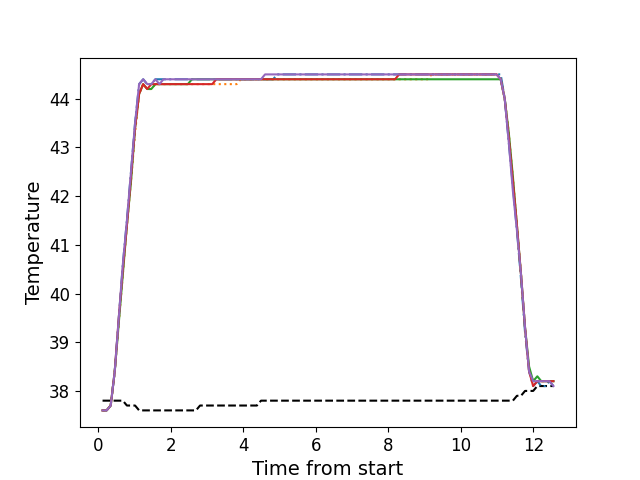

The data file committed next to this chart (first rows):
, times, neutral, z1, z2, z3, z4, z5
0, 0.116, 37.8, 37.6, 37.6, 37.6, 37.6, 37.6
1, 0.2283, 37.8, 37.6, 37.6, 37.6, 37.6, 37.6
2, 0.341, 37.8, 37.7, 37.7, 37.7, 37.7, 37.7
3, 0.452, 37.8, 38.4, 38.4, 38.4, 38.4, 38.4
4, 0.564, 37.8, 39.5, 39.4, 39.4, 39.5, 39.5
5, 0.676, 37.8, 40.6, 40.4, 40.4, 40.5, 40.6
6, 0.788, 37.7, 41.5, 41.4, 41.4, 41.4, 41.5
7, 0.901, 37.7, 42.5, 42.3, 42.3, 42.4, 42.5
8, 1.013, 37.7, 43.5, 43.3, 43.4, 43.4, 43.5
9, 1.125, 37.6, 44.3, 44.1, 44.1, 44.1, 44.3
10, 1.237, 37.6, 44.4, 44.3, 44.3, 44.3, 44.4
11, 1.348, 37.6, 44.3, 44.2, 44.2, 44.2, 44.3
12, 1.461, 37.6, 44.3, 44.2, 44.2, 44.3, 44.3
13, 1.573, 37.6, 44.4, 44.3, 44.3, 44.3, 44.4
14, 1.685, 37.6, 44.4, 44.3, 44.3, 44.3, 44.3
15, 1.797, 37.6, 44.4, 44.3, 44.3, 44.3, 44.4
16, 1.909, 37.6, 44.4, 44.3, 44.3, 44.3, 44.4
17, 2.021, 37.6, 44.4, 44.3, 44.3, 44.3, 44.4
18, 2.134, 37.6, 44.4, 44.3, 44.3, 44.3, 44.4
19, 2.245, 37.6, 44.4, 44.3, 44.3, 44.3, 44.4
20, 2.357, 37.6, 44.4, 44.3, 44.3, 44.3, 44.4
21, 2.469, 37.6, 44.4, 44.3, 44.3, 44.3, 44.4
22, 2.581, 37.6, 44.4, 44.3, 44.4, 44.3, 44.4
23, 2.694, 37.6, 44.4, 44.3, 44.4, 44.3, 44.4
24, 2.805, 37.7, 44.4, 44.3, 44.4, 44.3, 44.4
25, 2.917, 37.7, 44.4, 44.3, 44.4, 44.3, 44.4
26, 3.03, 37.7, 44.4, 44.3, 44.4, 44.3, 44.4
27, 3.142, 37.7, 44.4, 44.3, 44.4, 44.3, 44.4
28, 3.254, 37.7, 44.4, 44.3, 44.4, 44.4, 44.4
29, 3.365, 37.7, 44.4, 44.3, 44.4, 44.4, 44.4
30, 3.478, 37.7, 44.4, 44.3, 44.4, 44.4, 44.4
31, 3.589, 37.7, 44.4, 44.3, 44.4, 44.4, 44.4
32, 3.702, 37.7, 44.4, 44.3, 44.4, 44.4, 44.4
33, 3.814, 37.7, 44.4, 44.3, 44.4, 44.4, 44.4
34, 3.926, 37.7, 44.4, 44.4, 44.4, 44.4, 44.4
35, 4.038, 37.7, 44.4, 44.4, 44.4, 44.4, 44.4
36, 4.15, 37.7, 44.4, 44.4, 44.4, 44.4, 44.4
37, 4.262, 37.7, 44.4, 44.4, 44.4, 44.4, 44.4
38, 4.374, 37.7, 44.4, 44.4, 44.4, 44.4, 44.4
39, 4.486, 37.8, 44.4, 44.4, 44.4, 44.4, 44.4
40, 4.598, 37.8, 44.4, 44.4, 44.4, 44.4, 44.5
41, 4.71, 37.8, 44.4, 44.4, 44.4, 44.4, 44.5
42, 4.822, 37.8, 44.4, 44.4, 44.4, 44.4, 44.5
43, 4.933, 37.8, 44.5, 44.4, 44.4, 44.4, 44.5
44, 5.046, 37.8, 44.5, 44.4, 44.4, 44.4, 44.5
45, 5.157, 37.8, 44.5, 44.4, 44.4, 44.4, 44.5
46, 5.271, 37.8, 44.5, 44.4, 44.4, 44.4, 44.5
47, 5.383, 37.8, 44.5, 44.4, 44.4, 44.4, 44.5
48, 5.494, 37.8, 44.5, 44.4, 44.4, 44.4, 44.5
49, 5.606, 37.8, 44.5, 44.4, 44.4, 44.4, 44.5
50, 5.718, 37.8, 44.5, 44.4, 44.4, 44.4, 44.5
51, 5.831, 37.8, 44.5, 44.4, 44.4, 44.4, 44.5
52, 5.943, 37.8, 44.5, 44.4, 44.4, 44.4, 44.5
53, 6.055, 37.8, 44.5, 44.4, 44.4, 44.4, 44.5
54, 6.168, 37.8, 44.5, 44.4, 44.4, 44.4, 44.5
55, 6.279, 37.8, 44.5, 44.4, 44.4, 44.4, 44.5
56, 6.391, 37.8, 44.5, 44.4, 44.4, 44.4, 44.5
57, 6.502, 37.8, 44.5, 44.4, 44.4, 44.4, 44.5
58, 6.615, 37.8, 44.5, 44.4, 44.4, 44.4, 44.5
59, 6.727, 37.8, 44.5, 44.4, 44.4, 44.4, 44.5
... 52 more rows
